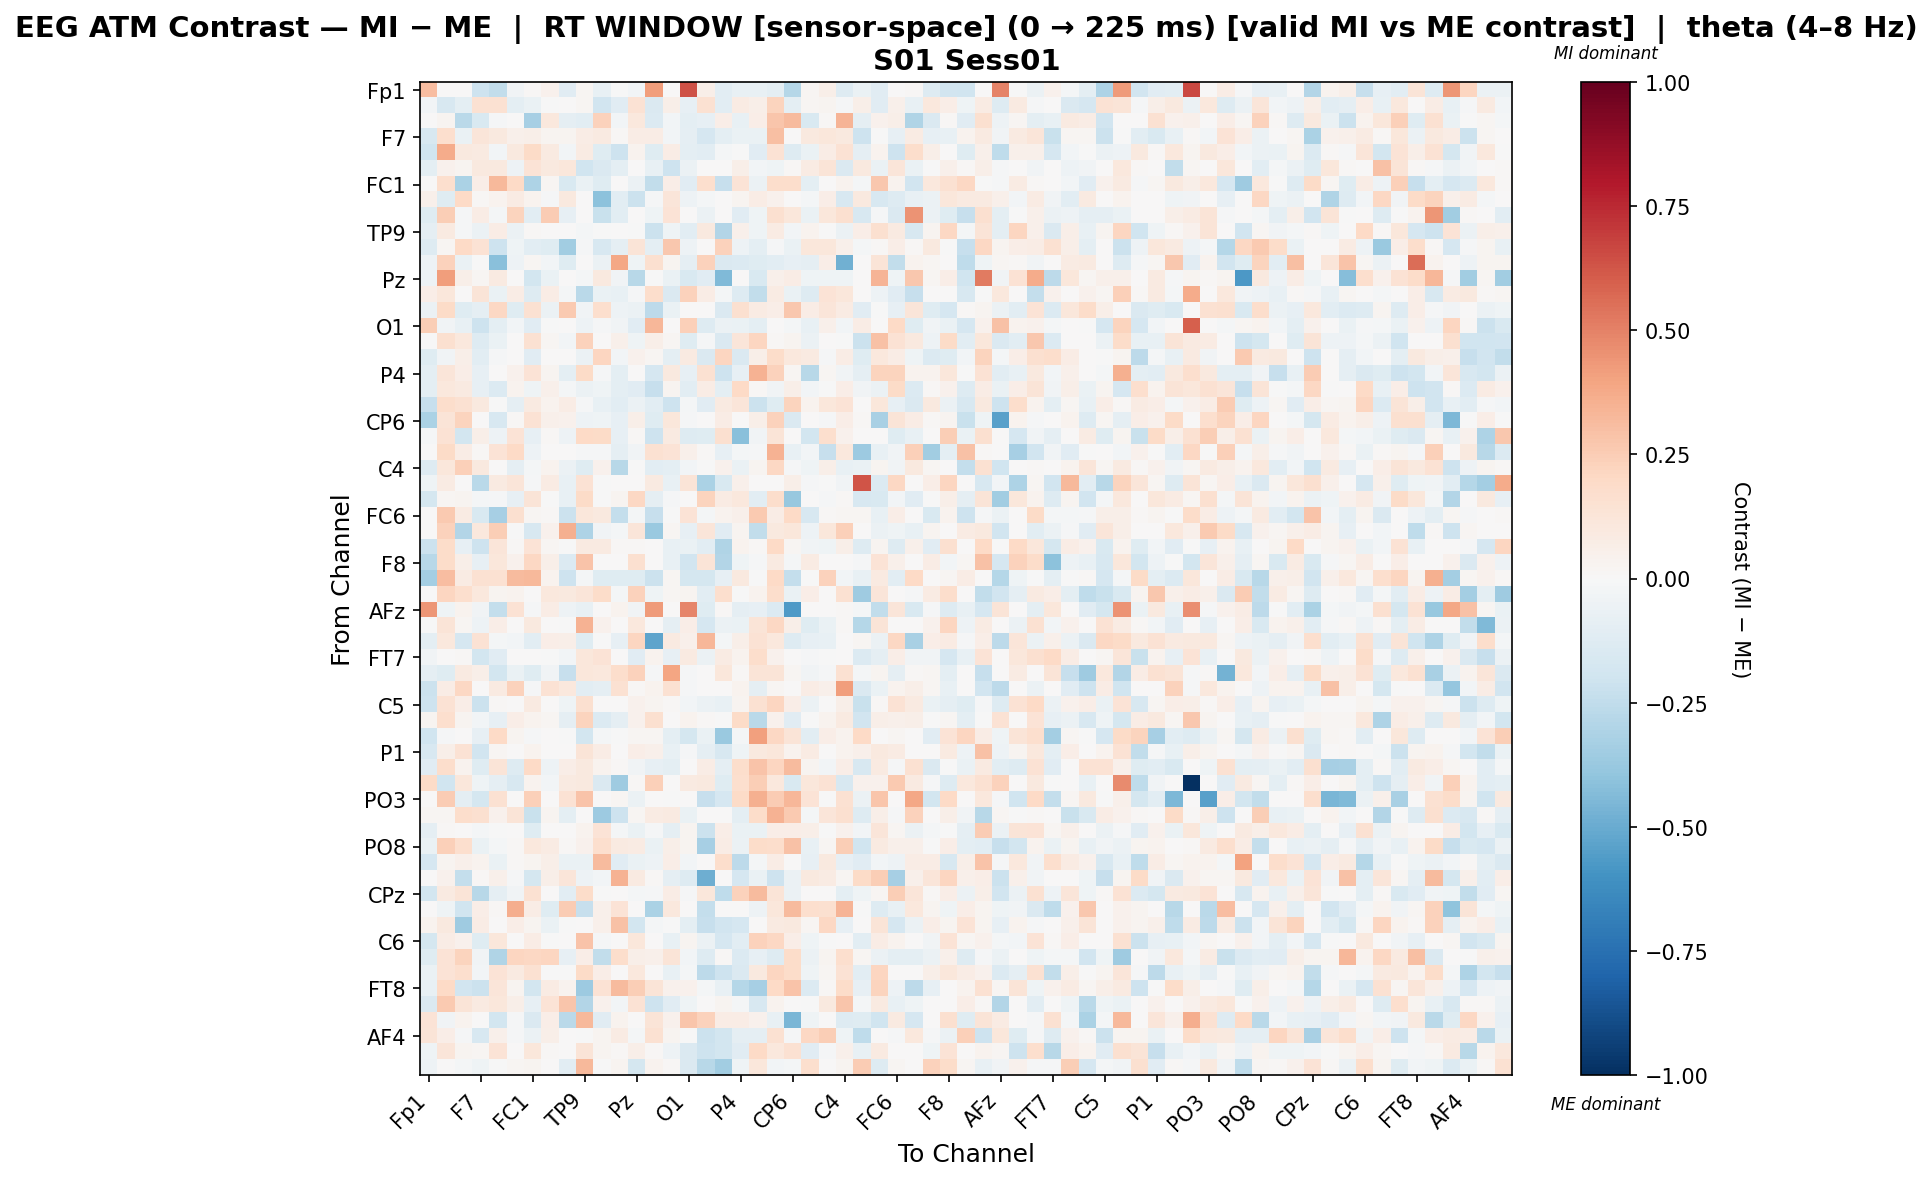

Source data for this figure (header and first rows):
, Fp1, Fz, F3, F7, FT9, FC5, FC1, C3, T7, TP9, CP5, CP1, Pz, P3, P7, O1, Oz, O2, P4, P8, TP10, CP6, CP2
Fp1, 0.3048, 0.001684, 0.0, -0.2103, -0.2422, -0.03127, 0.0156, 0.04661, -0.1111, 0.0207, -0.07569, -0.007568, -0.02467, 0.419, 0.004649, 0.635, 0.05861, -0.1063, -0.07654, -0.07654, -0.09716, -0.285, 0.02282
Fz, -0.0248, -0.157, -0.09723, 0.1555, 0.1485, -0.09729, -0.06993, -0.006361, 0.005638, 0.0162, -0.1931, -0.1119, 0.1481, -0.1418, 0.05539, -0.08578, 0.1489, -0.1028, 0.07849, 0.06175, 0.2256, -0.09971, 0.01594
F3, 0.0, 0.02441, -0.2722, -0.1529, -0.008669, 0.00399, -0.3341, 0.1051, -0.09082, -0.1042, 0.2275, -0.02626, 0.105, -0.1354, -0.03107, -0.09818, -0.07834, 0.06349, -0.07119, 0.06604, 0.2778, 0.3166, -0.1504
F7, -0.1634, 0.1674, -0.06943, 0.1238, 0.09822, 0.0507, 0.06226, 0.02829, 0.0283, 0.07763, 0.0902, 0.01204, 0.07214, 0.07079, -0.03023, -0.09087, -0.1699, -0.09887, -0.06414, -0.06302, 0.2984, 0.0, 0.09683
FT9, -0.1979, 0.3685, 0.09994, 0.0909, -0.02537, 0.09796, 0.1932, 0.08692, -0.02859, 0.07992, -0.1231, -0.21, 0.03893, -0.1195, 0.07141, -0.09866, -0.1068, -0.01725, -0.002693, -0.1154, 0.141, -0.1266, -0.06697
FC5, -0.09634, 0.04245, 0.02925, 0.1003, 0.09399, -0.05123, 0.1406, 0.09595, 0.1149, -0.1991, -0.1445, -0.09676, 0.006695, -0.07728, -0.2094, -0.05492, 0.0, 0.0, 0.05691, -0.02402, -0.04313, 0.008803, 0.08018
FC1, 0.00456, 0.1709, -0.3162, 0.06671, 0.3242, 0.2014, -0.3051, 0.02267, -0.1558, -0.06613, -0.1203, 0.005292, -0.06027, -0.2449, 0.06547, -0.1142, 0.1662, -0.2343, 0.1343, -0.05516, 0.1778, 0.1786, -0.09952
C3, 0.05394, -0.1197, 0.2026, 0.01318, 0.03481, 0.0807, 0.03245, -0.01122, 0.1006, 0.0, -0.4137, -0.105, -0.2136, -0.008936, 0.1221, -0.04755, -0.01788, 0.0, 0.02966, 0.07272, 0.04285, 0.004797, -0.02229
T7, -0.1211, 0.2453, -0.01536, 0.07586, -0.01614, 0.2215, -0.1064, 0.2501, -0.08129, 0.0, -0.219, -0.1032, 0.0, -0.04435, 0.1368, 0.0, -0.0603, 0.0, -0.1163, -0.04343, 0.1631, 0.1162, -0.06729
TP9, -0.08753, 0.09178, -0.008733, -0.05991, 0.07505, -0.05495, 0.01384, 0.0, 0.0, -0.01588, -0.003663, 0.0, -0.005206, -0.2161, -0.03983, -0.1068, 0.09416, -0.2934, 0.05093, -0.04358, 0.08509, -0.02899, 0.0377
CP5, -0.1279, 0.02184, 0.1991, 0.1481, -0.2049, -0.04378, -0.1071, -0.1202, -0.3446, -0.009591, -0.1617, -0.08924, 0.1291, -0.1012, 0.271, -0.04795, 0.0, 0.2295, -0.05463, -0.09738, -0.01137, -0.0649, 0.1161
CP1, -0.05321, 0.2318, -0.06352, -0.004147, -0.4177, -0.05078, 0.02078, -0.02717, -0.118, 0.0, -0.06005, 0.389, -0.04102, 0.1575, 0.02868, -0.08828, 0.23, -0.1455, -0.1346, -0.1195, -0.109, -0.08355, -0.08919
Pz, -0.04974, 0.4155, 0.06004, 0.01984, 0.09009, 0.002573, -0.1825, -0.06282, 0.0, -0.02187, 0.09916, -0.03693, -0.2777, -0.005512, -0.06312, -0.1526, -0.1102, -0.4425, 0.0, -0.1492, 0.04909, 0.07719, -0.04201
P3, 0.0699, 0.1104, 0.003346, 0.1278, -0.06834, 0.07607, -0.1307, 0.0741, -0.01966, -0.2701, -0.06758, -0.07128, -0.01003, 0.1768, -0.1416, 0.2269, 0.07288, -0.02064, -0.1283, -0.2488, 0.08284, -0.06362, -0.126
P7, -0.05579, 0.1918, -0.1206, -0.08642, 0.2083, -0.1187, 0.1526, -0.05653, 0.2631, -0.032, 0.1662, -0.04884, -0.0549, -0.2613, -0.0696, 0.0, 0.004193, -0.1446, 0.1631, 0.07962, 0.06502, 0.2672, 0.07367
O1, 0.2457, -0.03415, -0.07752, -0.2091, -0.09504, -0.02594, -0.1149, -0.003706, 0.0, -0.04999, -0.01482, -0.03335, -0.111, 0.3333, 0.0, 0.2356, -0.1275, -0.05979, -0.06988, -0.09558, 0.003764, -0.01853, -0.07763
Oz, -0.006463, 0.1607, 0.1044, -0.1295, -0.06746, 0.0, 0.1488, 0.01607, -0.0266, 0.2333, 0.0, 0.05239, -0.04368, 0.05774, 0.01736, -0.1214, -0.01399, -0.145, 0.1222, 0.2181, 0.01531, 0.02892, -0.05964
O2, -0.119, -0.03554, 0.05994, -0.1027, -0.01185, 0.0, -0.1139, 0.0, 0.0, -0.05917, 0.2112, -0.02433, 0.04339, 0.02229, -0.09893, 0.08996, -0.1434, 0.216, -0.142, 0.05841, 0.1809, 0.1022, 0.08805
P4, -0.09412, 0.1192, 0.06592, -0.08554, 0.001371, 0.03984, 0.138, 0.03123, -0.09991, 0.1893, -0.01039, -0.09799, 0.0, -0.1703, 0.1008, -0.08581, 0.1497, -0.2038, -0.08354, 0.3439, 0.2297, 0.01599, -0.2784
P8, -0.09409, 0.1024, 0.09021, -0.08321, -0.1402, 0.0355, -0.04109, 0.04947, -0.01919, -0.05855, -0.04201, -0.1009, -0.1162, -0.2283, 0.0249, -0.105, 0.07032, -0.09446, 0.1953, 0.0113, -0.03277, 0.05803, -0.02767
TP10, -0.2279, 0.1723, 0.155, 0.0947, -0.000502, -0.08643, 0.093, 0.03889, 0.07794, -0.01065, -0.07781, -0.1039, -0.05643, -0.1053, -0.2044, -0.02305, -0.1125, 0.09338, 0.1239, -0.2155, -0.1218, 0.2236, 0.03368
CP6, -0.3175, 0.1308, 0.2198, 0.0, -0.1567, 0.01288, 0.1431, 0.05191, 0.0451, -0.04694, -0.042, -0.08353, 0.05641, -0.1247, 0.1134, -0.01324, 0.0004693, 0.07145, 0.00235, 0.05955, 0.2287, -0.1481, 0.00376
CP2, -0.009441, 0.1484, -0.187, 0.06124, -0.04937, 0.1392, -0.0849, 0.01067, -0.04822, 0.2029, 0.1881, -0.08035, 0.01437, -0.2063, 0.08594, -0.1262, -0.1196, 0.1593, -0.4147, -0.03859, 0.1286, 0.004927, -0.1807
Cz, 0.004074, 0.1919, 0.07208, 0.01309, 0.136, 0.1977, -0.05096, 0.0006228, 0.002806, -0.009591, -0.01037, -0.08845, -0.03381, 0.1527, 0.1336, 0.05429, 0.009056, -0.07837, -0.02111, -0.009591, 0.3478, -0.07375, -0.02831
C4, -0.1308, 0.1145, 0.2409, 0.09416, 0.006256, -0.08897, -0.01667, 0.03369, -0.05864, -0.1202, 0.04082, -0.2772, -0.006324, -0.1084, -0.09804, -0.02829, -0.007072, 0.03919, -0.06643, 0.02613, 0.2108, -0.01072, -0.04637
T8, -0.04549, 0.07817, 0.00129, -0.2731, 0.08658, 0.1237, -0.01162, 0.08398, -0.0712, 0.1456, -0.004034, 0.0, 0.0, 0.09042, -0.07123, 0.1267, -0.3182, -0.151, 0.05408, 0.0005377, 0.0006075, 0.06248, -0.01087
FT10, -0.1788, 0.02295, 0.02689, -0.01973, -0.00822, -0.08201, 0.1256, -0.00266, -0.07548, 0.1879, -0.003818, 0.02537, 0.2044, -0.09343, -0.008517, 0.0, 0.2213, 0.07952, 0.108, -0.1033, 0.1733, -0.3796, 0.0
FC6, 0.0, 0.2637, 0.07849, -0.1487, -0.3316, 0.1567, 0.02076, 0.01265, -0.2112, 0.1131, 0.09704, -0.2346, -0.0182, -0.2288, -0.001603, 0.1392, -0.01752, 0.03203, 0.04892, 0.2585, 0.07339, 0.2014, -0.158
FC2, 0.00317, 0.23, -0.2924, 0.1049, 0.2477, -0.006866, -0.1628, 0.04281, 0.3551, -0.3063, -0.03137, -0.0157, 0.118, -0.371, 0.01609, -0.07841, 0.1249, -0.1105, 0.02956, -0.2468, 0.09487, 0.1168, -0.04794
F4, -0.2112, 0.1814, -0.07883, -0.21, 0.1225, 0.01078, 0.1388, 0.02174, -0.007111, 0.09031, 0.08733, 0.01245, 0.01109, 0.0, -0.07086, -0.06561, -0.1079, -0.3001, 0.03858, 0.01413, 0.1986, 0.01867, -0.03214
F8, -0.2767, 0.1845, 0.05494, -0.08155, 0.1114, 0.04174, 0.2048, 0.06206, -0.1331, 0.2836, 0.001042, 0.0, 0.1625, 0.0, -0.07601, -0.1876, 0.1318, -0.2949, -0.04193, -0.01553, 0.08974, -0.01926, 0.08338
AF7, -0.3399, 0.3125, 0.07928, 0.1556, 0.156, 0.3168, 0.3257, 0.03504, -0.2055, -0.01772, -0.1176, -0.1222, -0.1202, -0.2183, 0.01767, -0.1745, -0.1795, -0.08194, 0.09864, -0.0007073, 0.2023, -0.2369, -0.006322
AF3, 0.0, 0.2119, 0.1658, 0.1058, 0.02869, 0.03516, 0.0005798, 0.102, 0.09412, 0.121, 0.1843, -0.02098, 0.2296, -0.04145, 0.01651, 0.02407, -0.1056, 0.1662, -0.002569, 0.03155, 0.175, -0.0628, 0.06396
AFz, 0.4438, -0.04618, 0.0341, -0.03396, -0.2377, 0.146, -0.01172, 0.07701, -0.04969, -0.07366, 0.005314, 0.03243, -0.03516, 0.4294, 0.001062, 0.4887, -0.1216, 0.01212, -0.08682, -0.08269, -0.1369, -0.5635, 0.0
F1, -0.004765, 0.1301, 0.01878, -0.04766, 0.06856, 0.0, 0.1013, 0.003689, -0.004765, 0.3455, 0.03955, 0.002954, 0.1032, 0.0, -0.09062, 0.0648, -0.1702, -0.06106, -0.06522, 0.1274, 0.2059, 0.05612, -0.124
F5, -0.09569, 0.1077, -0.1702, 0.1413, -0.01623, -0.02616, -0.1054, 0.06364, 0.06154, -0.1218, -5.9476680313164606e-05, -0.08532, 0.2112, -0.5254, 0.08879, 0.05368, 0.3334, -0.01798, 0.06051, 0.1438, 0.109, -0.1275, -0.08201
FT7, -0.0362, 0.0, 0.01489, -0.183, -0.1126, 0.0, 0.0, -0.003355, -0.0303, 0.1164, 0.1347, 0.003049, -0.1125, 0.03361, -0.07912, 0.08677, -0.05846, 0.08303, 0.03606, 0.1763, 0.04568, 0.0, -0.01009
FC3, -0.09196, -0.124, 0.09353, 0.0615, -0.1807, -0.06447, -0.1246, -0.03329, -0.2272, 0.1098, 0.1027, 0.178, 0.233, -0.009196, 0.3957, -0.009196, 0.0, 0.1098, 0.008521, 0.1261, 0.1252, 0.02311, -0.03538
C1, -0.2115, 0.07308, 0.2108, 0.005967, 0.08926, 0.2335, -0.008572, 0.142, 0.109, -0.1074, -0.09335, 0.1518, 0.01193, 0.03378, 0.1494, -0.008053, 0.0, 0.0, 0.03481, -0.09034, 0.01943, 0.006175, 0.07185
C5, -0.2057, 0.1474, 0.0628, -0.2178, 0.00877, 0.0, 0.08808, 0.0, -0.04076, 0.1601, 0.0, 0.0, 0.04316, 0.02702, 0.01285, -0.02444, -0.05887, -0.0726, 0.02682, 0.1494, 0.2181, 0.06293, -0.05858
TP7, 0.02789, 0.1682, 0.02791, -0.02738, -0.0794, 0.06683, 0.03337, 0.02073, -0.09247, 0.2247, -0.1387, -0.08977, 0.04467, 0.1632, 0.0, 0.0354, 0.009375, -0.004854, 0.1926, -0.2706, 0.04071, -0.1105, -0.0009874
CP3, -0.1988, -0.007971, 0.0, -0.07898, 0.1972, 0.02399, -0.01314, 0.0, -0.002657, -0.182, -0.0186, -0.003967, 0.02209, 0.01999, -0.09503, -0.1771, -0.07017, -0.3693, -0.02225, 0.4094, 0.2079, 0.1322, -0.1067
P1, -0.1603, 0.05941, 0.1439, -0.1908, 0.02242, 0.0, 0.03319, 0.0, 0.0, 0.1281, 0.07552, 0.002675, 0.06637, 0.04951, -0.07344, -0.0126, -0.08759, -0.1606, -0.04654, 0.09778, 0.1159, 0.03466, 0.08055
P5, -0.1117, 0.1776, 0.0386, -0.1204, 0.1289, -0.1266, 0.1978, -0.05283, 0.06923, 0.0983, 0.03239, 0.01061, -0.03353, -0.08204, -0.09494, 0.0, 0.07638, -0.09166, 0.1769, 0.2833, 0.2153, 0.3158, 0.03093
PO7, 0.1883, -0.2019, 0.1102, -0.04402, -0.08772, -0.1581, 0.03777, -0.02575, 0.08823, 0.09786, -0.1408, -0.3519, 0.01328, 0.2407, 0.0, 0.09109, 0.1002, -0.1201, 0.1649, 0.2455, 0.1071, -0.1539, 0.1104
PO3, 0.0, 0.25, -0.09645, -0.1728, 0.152, 0.0, 0.2397, 0.003211, 0.147, 0.287, 0.001394, 0.02176, -0.06053, 0.0, -0.004367, 0.0, -0.2298, -0.1669, 0.1947, 0.3588, 0.2525, 0.3296, 0.133
POz, 0.01703, 0.01761, 0.1785, 0.1583, 0.04477, 0.1269, -0.222, 0.0302, -0.09455, 0.0, -0.3637, -0.2094, 0.01709, 0.0791, 0.09349, -0.06439, 0.0, 0.0, -0.09412, 0.1873, 0.3438, 0.2586, -0.01845
PO4, -0.08942, 0.01237, 0.00675, -0.02246, -0.00769, 0.0, -0.121, 0.0, 0.0, 0.03466, 0.1339, -0.02056, -0.06297, -0.009495, -0.08627, 0.02422, -0.2153, 0.06335, -0.06428, -0.06564, 0.06873, 0.06318, 0.05489
PO8, -0.06713, 0.2387, 0.17, -0.06455, -0.02138, 0.008295, 0.1051, 0.08212, 0.01309, 0.04442, 0.1676, 0.09128, 0.08276, -0.06821, 0.06124, 0.02829, -0.3315, 0.07382, -0.05855, 0.1818, 0.1756, 0.2934, -0.07273
P6, -0.1665, 0.02926, 0.04695, 0.03273, -0.068, 0.01498, 0.02599, 0.05528, -0.06754, -0.06891, 0.3178, -0.1167, -0.06332, -0.05163, 0.06727, -0.02735, 0.0, 0.1776, -0.2641, -0.0168, 0.07267, 0.0, -0.0831
P2, 0.0, 0.0395, -0.2381, 0.01338, 0.05182, -0.0123, -0.1765, 0.05666, 0.1231, -0.05144, -0.02869, 0.3503, 0.08945, 0.01084, -0.08857, -0.13, -0.491, 0.0002689, -0.1657, -0.06522, -0.2061, -0.05795, 0.1
CPz, -0.1827, 0.08773, 0.1321, -0.2752, -0.08765, -0.03868, 0.1534, 0.0, -0.102, 0.1833, -0.001672, 0.0, -0.01998, -0.009097, 0.07692, -0.01151, 0.1135, -0.2546, 0.2268, 0.3171, 0.1316, -0.06082, 0.0
CP4, 0.003067, -0.042, -0.1962, 0.06277, 0.01456, 0.3643, 0.07219, -0.1224, 0.2533, -0.2292, 0.05185, 0.1362, 0.007571, -0.3126, 0.1052, 0.0, -0.2388, 0.0, 0.006855, -0.04775, 0.1155, 0.3137, 0.1692
TP8, 0.03771, 0.09582, -0.352, 0.07317, 0.004624, 0.06355, 0.03081, -0.06731, -0.001358, 0.005005, 0.04936, 0.2952, -0.186, -0.02275, -0.005898, -0.09457, -0.2275, -0.1939, -0.169, 0.0, 0.08716, 0.09959, 0.02157
C6, -0.1758, 0.07615, 0.04154, -0.1203, 0.1152, 0.0, 0.07042, -0.00382, 0.0, 0.2881, -0.008174, 0.00223, 0.1163, 0.0, -0.07725, 0.02424, -0.05816, -0.1718, -0.1047, 0.2305, 0.2075, 0.06913, -0.04279
C2, -0.119, 0.1384, 0.22, -0.03443, -0.2978, 0.218, 0.207, 0.2129, -0.07875, 0.07011, -0.2449, 0.1732, 0.05779, 0.05373, 0.1295, -0.02688, -0.1268, 0.008763, -0.1346, -0.08425, -0.1276, 0.1801, -0.05724
FC4, -0.0689, 0.134, 0.1692, -0.02901, 0.1371, 0.09116, 0.1514, -0.005464, -0.003355, 0.1941, 0.06503, 0.0, 0.104, 0.006227, -0.07382, -0.02039, -0.26, -0.2081, -0.1456, 0.1003, 0.2134, 0.1872, -0.04408
FT8, -0.07445, 0.1968, -0.1894, -0.2162, 0.1242, 0.02594, -0.181, 0.08275, 0.03522, -0.3607, 0.1481, 0.3189, 0.2481, 0.1289, 0.04041, 0.04496, -0.01962, -0.07616, -0.2845, -0.3294, 0.1981, 0.288, -0.1335
F6, -0.1439, 0.2646, 0.1292, 0.09247, 0.1141, 0.0569, -0.07937, 0.1372, 0.2785, -0.29, 0.03968, -0.02378, 0.1419, -0.2057, -0.1171, -0.04551, 0.0, 0.02372, -0.01764, -0.1617, 0.03559, 0.001534, -0.005846
AF8, 0.1372, -0.03877, 0.03443, 0.001851, -0.1868, -0.012, -0.1452, 0.06924, -0.2711, 0.3274, -0.1141, 0.03132, 0.001946, 0.1326, 0.0426, 0.2769, 0.2303, 0.07741, 0.07216, 0.04593, -0.07432, -0.4555, -0.03965
... 3 more rows
